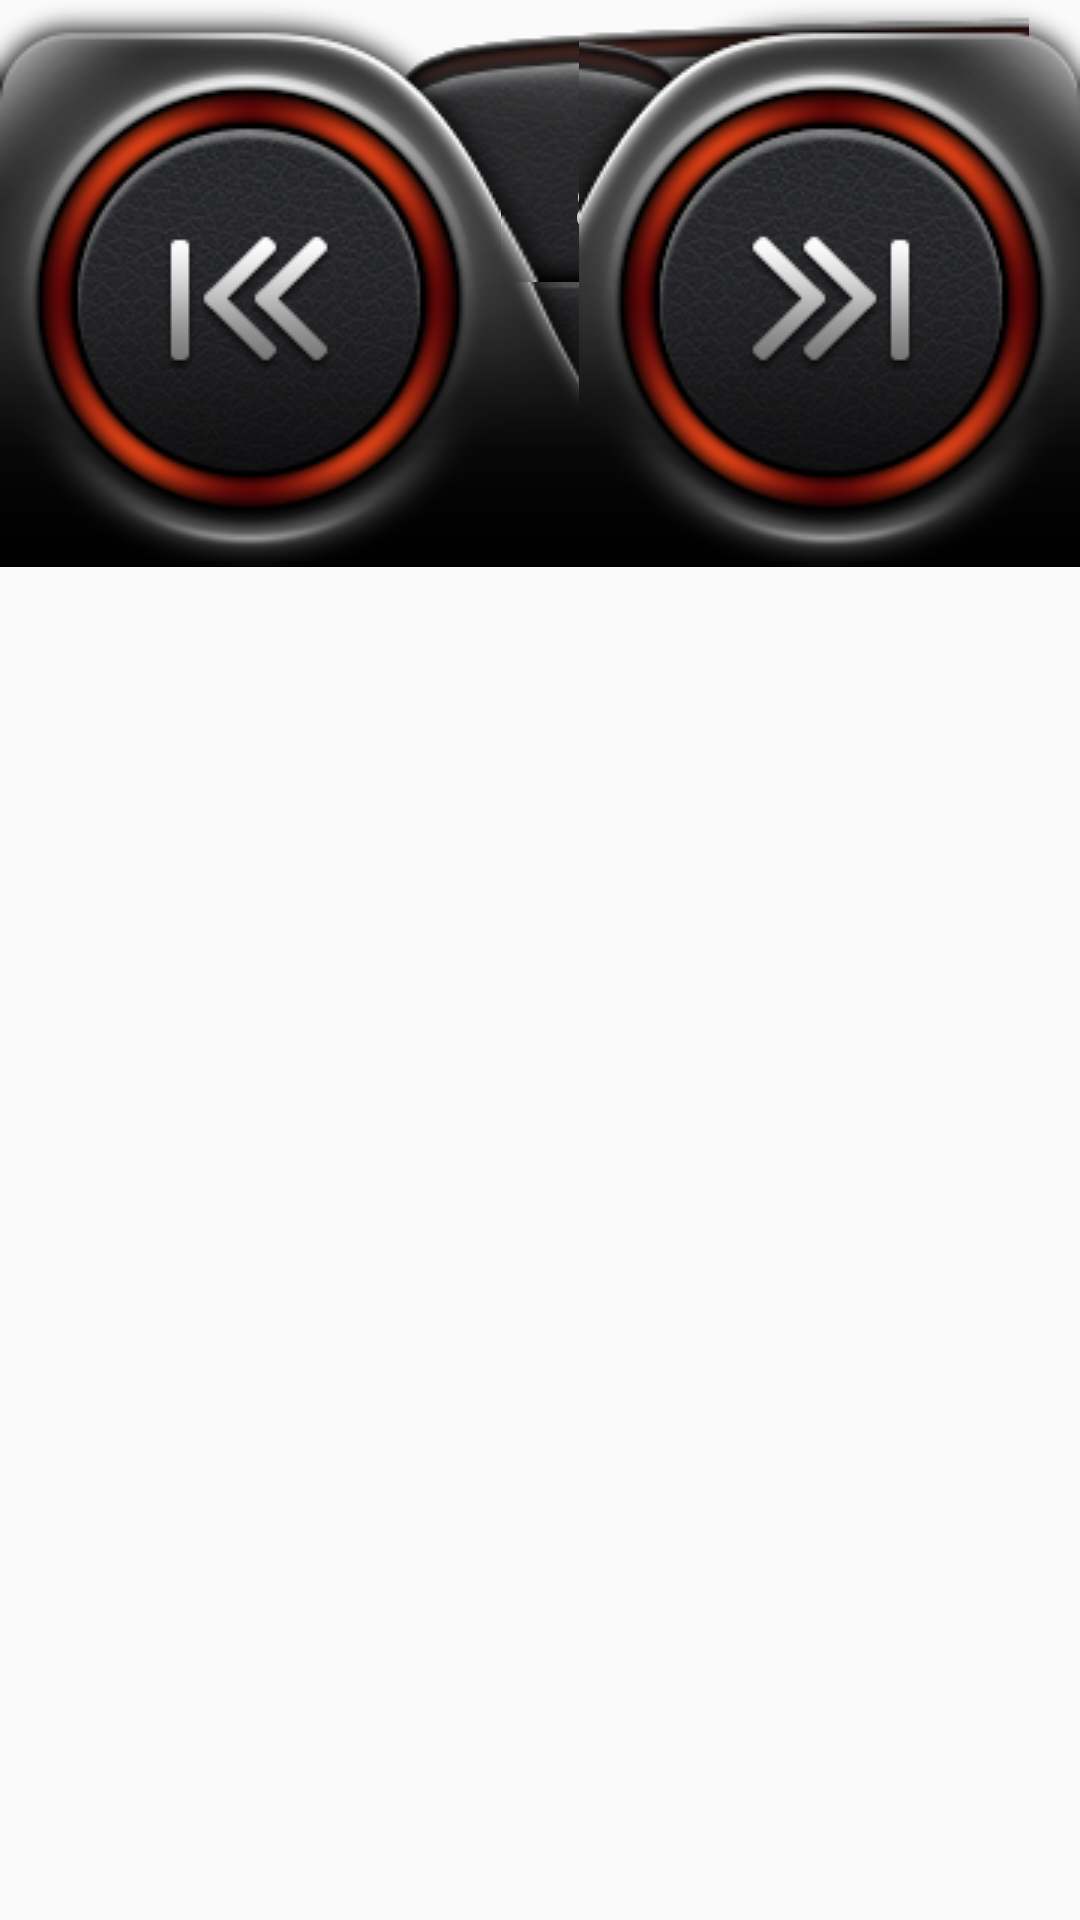

Write the Android layout XML for this screen, with the resource values it uses.
<!-- AndroidManifest.xml: application theme AppTheme -->
<!-- res/layout/downbar.xml -->
<?xml version="1.0" encoding="utf-8"?>
<RelativeLayout xmlns:android="http://schemas.android.com/apk/res/android"
    android:layout_width="match_parent"
    android:layout_height="wrap_content" >

    <Button
        android:id="@+id/button_seek_forward"
        android:layout_width="wrap_content"
        android:layout_height="wrap_content"
        android:layout_alignParentRight="true"
        android:background="@drawable/forward_select" />

    <LinearLayout
        android:id="@+id/rds_layout"
        android:layout_width="wrap_content"
        android:layout_height="wrap_content"
        android:layout_alignTop="@+id/button_seek_backward"
        android:layout_toRightOf="@+id/button_seek_backward"
        android:visibility="gone" >

        <Button
            android:id="@+id/af_btn"
            android:layout_width="wrap_content"
            android:layout_height="wrap_content"
            android:background="@drawable/af_select" />

        <Button
            android:id="@+id/ta_btn"
            android:layout_width="wrap_content"
            android:layout_height="wrap_content"
            android:background="@drawable/ta_select" />

        <Button
            android:id="@+id/pty_btn"
            android:layout_width="wrap_content"
            android:layout_height="wrap_content"
            android:background="@drawable/pty_select" />
    </LinearLayout>

    <LinearLayout
        android:id="@+id/stations_layout"
        android:layout_width="wrap_content"
        android:layout_height="wrap_content"
        android:layout_alignTop="@+id/button_seek_backward"
        android:layout_toRightOf="@+id/button_seek_backward"
        android:visibility="visible" >

        <Button
            android:id="@+id/pre_station1"
            android:layout_width="wrap_content"
            android:layout_height="wrap_content"
            style="@style/pre_station"
            android:background="@drawable/pre_station1_select" />

        <Button
            android:id="@+id/pre_station2"
            android:layout_width="wrap_content"
            android:layout_height="wrap_content"
            style="@style/pre_station"
            android:background="@drawable/pre_station2_select" />

        <Button
            android:id="@+id/pre_station3"
            android:layout_width="wrap_content"
            android:layout_height="wrap_content"
            style="@style/pre_station"
            android:background="@drawable/pre_station3_select" />

        <Button
            android:id="@+id/pre_station4"
            android:layout_width="wrap_content"
            android:layout_height="wrap_content"
            style="@style/pre_station"
            android:background="@drawable/pre_station4_select" />

        <Button
            android:id="@+id/pre_station5"
            android:layout_width="wrap_content"
            android:layout_height="wrap_content"
            style="@style/pre_station"
            android:background="@drawable/pre_station5_select" />

        <Button
            android:id="@+id/pre_station6"
            android:layout_width="wrap_content"
            android:layout_height="wrap_content"
            style="@style/pre_station"
            android:background="@drawable/pre_station6_select" />
    </LinearLayout>

    <LinearLayout
        android:layout_width="wrap_content"
        android:layout_height="wrap_content"
        android:layout_alignBottom="@+id/button_seek_backward"
        android:layout_toRightOf="@+id/button_seek_backward" >

        <Button
            android:id="@+id/backward_station"
            android:layout_width="wrap_content"
            android:layout_height="wrap_content"
            android:background="@drawable/backward_station_select" />

        <Button
            android:id="@+id/band"
            android:layout_width="wrap_content"
            android:layout_height="wrap_content"
            android:background="@drawable/band_select" />

        <Button
            android:id="@+id/forward_station"
            android:layout_width="wrap_content"
            android:layout_height="wrap_content"
            android:background="@drawable/forward_station_select" />
    </LinearLayout>

    <Button
        android:id="@+id/button_seek_backward"
        android:layout_width="wrap_content"
        android:layout_height="wrap_content"
        android:background="@drawable/backward_select"
        android:layout_alignParentTop="true"
        android:layout_alignParentLeft="true"
        android:layout_alignParentStart="true" />

</RelativeLayout>
<!-- resources referenced by this layout -->
<resources>
  <!-- drawable af_select (drawable) -->
  <?xml version="1.0" encoding="utf-8"?>
  <selector
    xmlns:android="http://schemas.android.com/apk/res/android">
      <item android:state_pressed="true" android:drawable="@drawable/af_down" />
      <item android:state_focused="true" android:drawable="@drawable/af_down" />
      <item android:drawable="@drawable/af" />
  </selector>
  <!-- drawable band_select (drawable) -->
  <?xml version="1.0" encoding="utf-8"?>
  <selector
    xmlns:android="http://schemas.android.com/apk/res/android">
      <item android:state_pressed="true" android:drawable="@drawable/band_down" />
      <item android:state_focused="true" android:drawable="@drawable/band_down" />
      <item android:drawable="@drawable/band" />
  </selector>
  <!-- drawable pre_station4_select (drawable) -->
  <?xml version="1.0" encoding="utf-8"?>
  <selector
    xmlns:android="http://schemas.android.com/apk/res/android">
      <item android:state_pressed="true" android:drawable="@drawable/pre_station_4_down" />
      <item android:state_focused="true" android:drawable="@drawable/pre_station_4_down" />
      <item android:drawable="@drawable/pre_station_4" />
  </selector>
  <!-- drawable pre_station5_select (drawable) -->
  <?xml version="1.0" encoding="utf-8"?>
  <selector
    xmlns:android="http://schemas.android.com/apk/res/android">
      <item android:state_pressed="true" android:drawable="@drawable/pre_station_5_down" />
      <item android:state_focused="true" android:drawable="@drawable/pre_station_5_down" />
      <item android:drawable="@drawable/pre_station_5" />
  </selector>
  <!-- drawable pre_station6_select (drawable) -->
  <?xml version="1.0" encoding="utf-8"?>
  <selector
    xmlns:android="http://schemas.android.com/apk/res/android">
      <item android:state_pressed="true" android:drawable="@drawable/pre_station_6_down" />
      <item android:state_focused="true" android:drawable="@drawable/pre_station_6_down" />
      <item android:drawable="@drawable/pre_station_6" />
  </selector>
  <!-- drawable pty_select (drawable) -->
  <?xml version="1.0" encoding="utf-8"?>
  <selector
    xmlns:android="http://schemas.android.com/apk/res/android">
      <item android:state_pressed="true" android:drawable="@drawable/pty_down" />
      <item android:state_focused="true" android:drawable="@drawable/pty_down" />
      <item android:drawable="@drawable/pty" />
  </selector>
  <!-- drawable ta_select (drawable) -->
  <?xml version="1.0" encoding="utf-8"?>
  <selector
    xmlns:android="http://schemas.android.com/apk/res/android">
      <item android:state_pressed="true" android:drawable="@drawable/ta_down" />
      <item android:state_focused="true" android:drawable="@drawable/ta_down" />
      <item android:drawable="@drawable/ta" />
  </selector>
  <style name="pre_station">
          <item name="android:gravity">bottom|center</item>
          <item name="android:paddingBottom">@dimen/common_station_padding_bottom</item>
          <item name="android:textSize">@dimen/common_station</item>
          <item name="android:textColor">@color/common_station</item>
          <item name="android:text">@string/default_hz</item>
      </style>
  <style name="AppTheme" parent="Theme.AppCompat.Light.DarkActionBar">
          
          <item name="colorPrimary">@color/colorPrimary</item>
          <item name="colorPrimaryDark">@color/colorPrimaryDark</item>
          <item name="colorAccent">@color/colorAccent</item>
      </style>
  <dimen name="common_station_padding_bottom">12dip</dimen>
  <dimen name="common_station">20sp</dimen>
  <color name="common_station">#CECECE</color>
  <string name="default_hz">87.5</string>
  <color name="colorPrimary">#3F51B5</color>
  <color name="colorPrimaryDark">#303F9F</color>
  <color name="colorAccent">#FF4081</color>
</resources>
